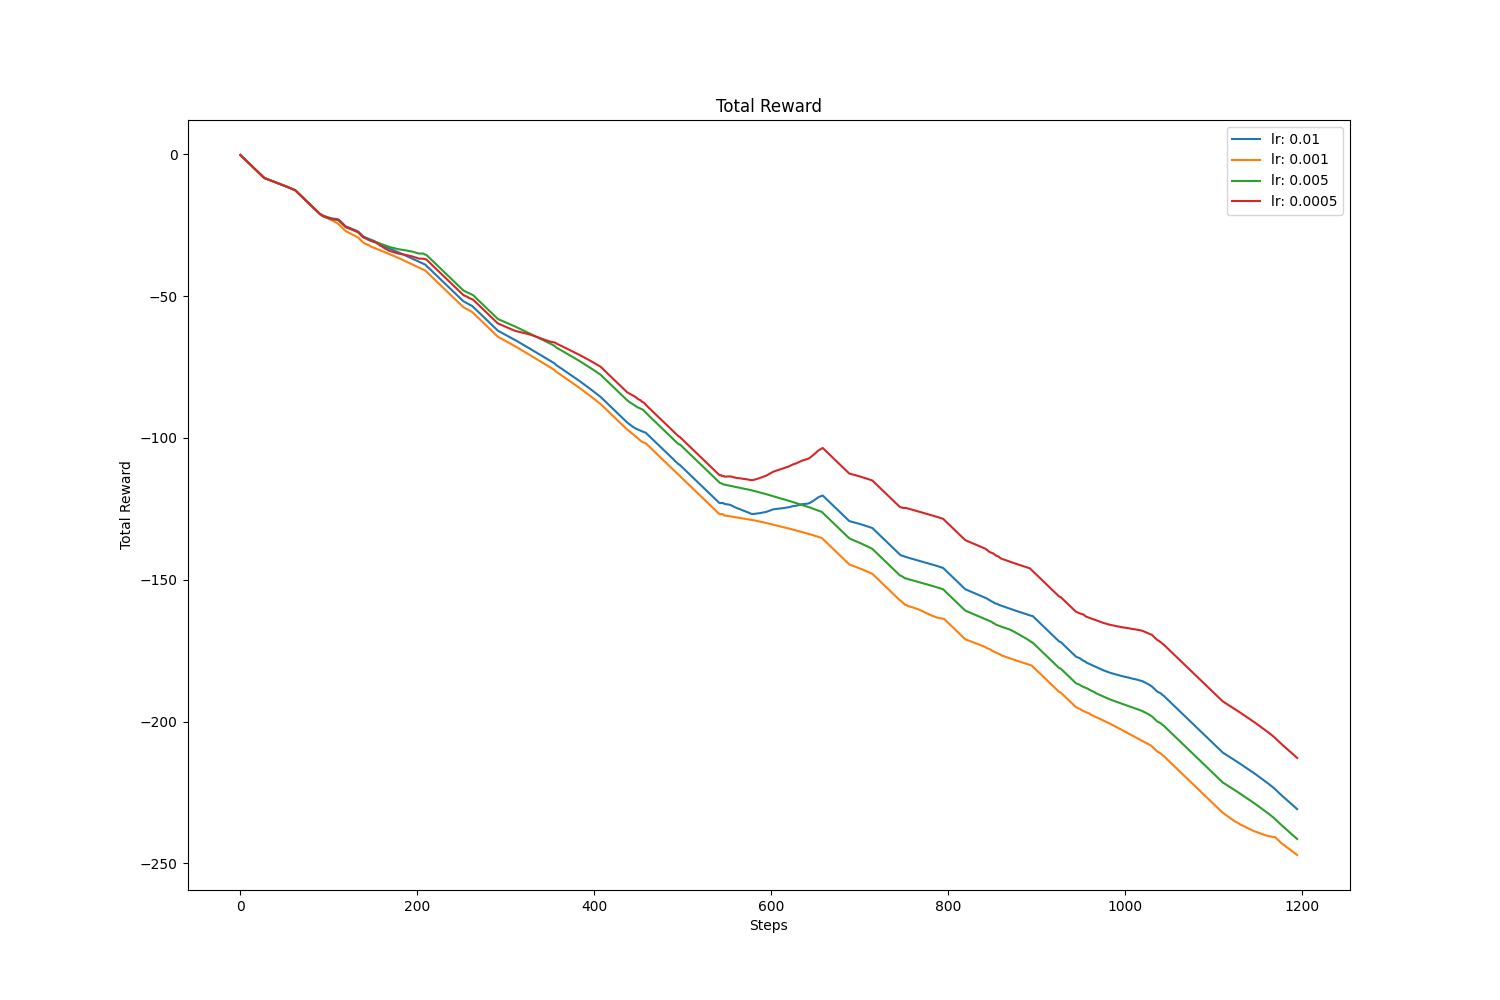

Data behind this chart, as committed beside it:
, value, avg, std
lr: 0.01, -230.9, -115.8, 62.93
lr: 0.001, -247, -125.6, 70.22
lr: 0.005, -241.4, -117.7, 67.86
lr: 0.0005, -212.8, -104.9, 56.49
